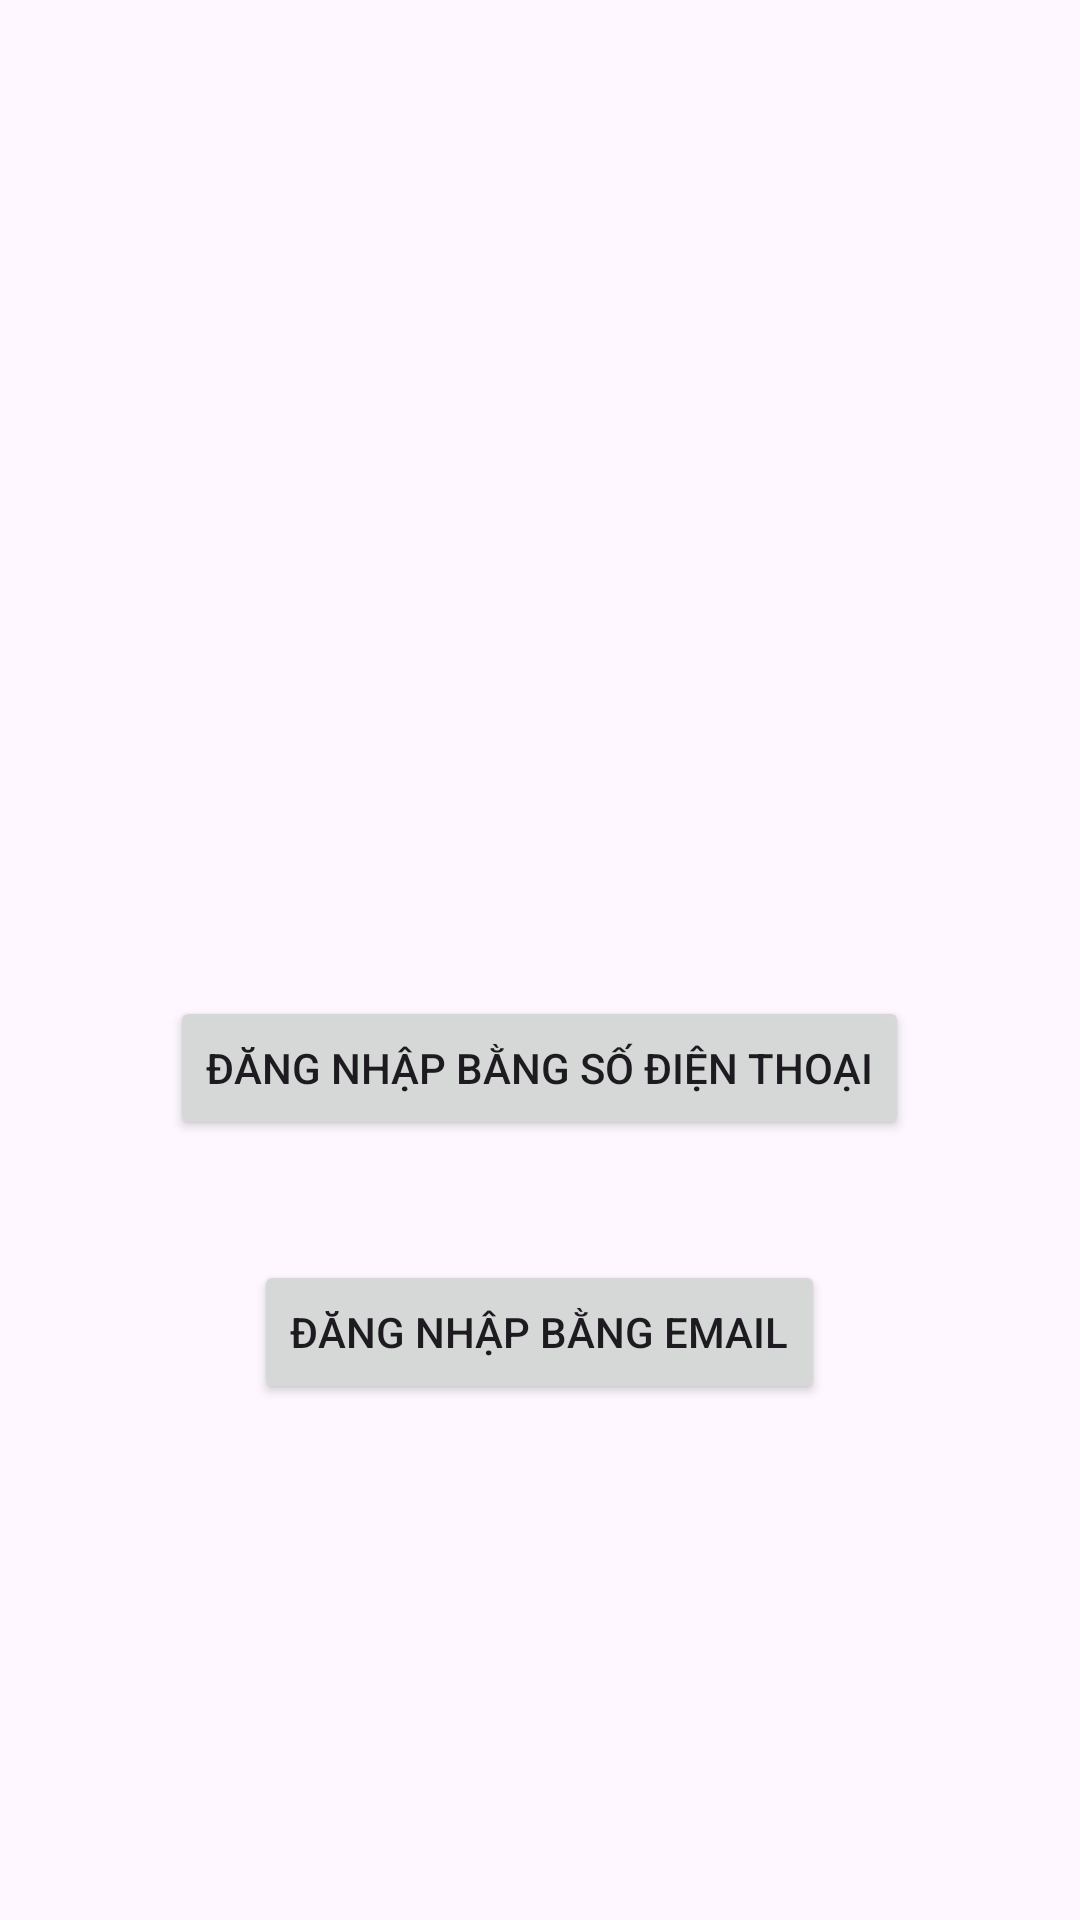

Here is an Android app screen rendered from its layout file. Give the layout XML and the strings, colors and styles it references.
<!-- AndroidManifest.xml: application theme Theme.Thanghtph31577_AND103_lab1 -->
<!-- res/layout/activity_choose_login.xml -->
<?xml version="1.0" encoding="utf-8"?>
<LinearLayout xmlns:android="http://schemas.android.com/apk/res/android"
    xmlns:app="http://schemas.android.com/apk/res-auto"
    android:layout_width="match_parent"
    android:layout_height="match_parent"
    android:orientation="vertical"
    android:gravity="center"
    >
    <Button
        android:id="@+id/btn_phone"
        android:layout_marginTop="160dp"
        android:layout_width="wrap_content"
        android:layout_height="wrap_content"
        android:text="Đăng nhập bằng số điện thoại"
        app:layout_constraintTop_toTopOf="parent"
        app:layout_constraintBottom_toBottomOf="parent"
        app:layout_constraintLeft_toLeftOf="parent"
        app:layout_constraintRight_toRightOf="parent"
        />

    <Button
        android:layout_marginTop="40dp"
        android:id="@+id/btn_email"
        android:layout_width="wrap_content"
        android:layout_height="wrap_content"
        android:text="Đăng nhập bằng email"
        app:layout_constraintTop_toBottomOf="@id/btn_phone"
        app:layout_constraintBottom_toBottomOf="parent"
        app:layout_constraintLeft_toLeftOf="parent"
        app:layout_constraintRight_toRightOf="parent"
        />


</LinearLayout>
<!-- resources referenced by this layout -->
<resources>
  <style name="Theme.Thanghtph31577_AND103_lab1" parent="Base.Theme.Thanghtph31577_AND103_lab1" />
  <style name="Base.Theme.Thanghtph31577_AND103_lab1" parent="Theme.Material3.DayNight.NoActionBar">
          
          
      </style>
</resources>
